Run: headless pygame with SDL's dummy video driver; simulated clock (each Clock.tick advances the game by its frame time, no real sleeping); random seed 0; keys injected as events and as key.get_pressed() state; mouse plan: one left click at the window centre at the start of phase 2, then a move to the lower-right quarter at the start of phase 3.
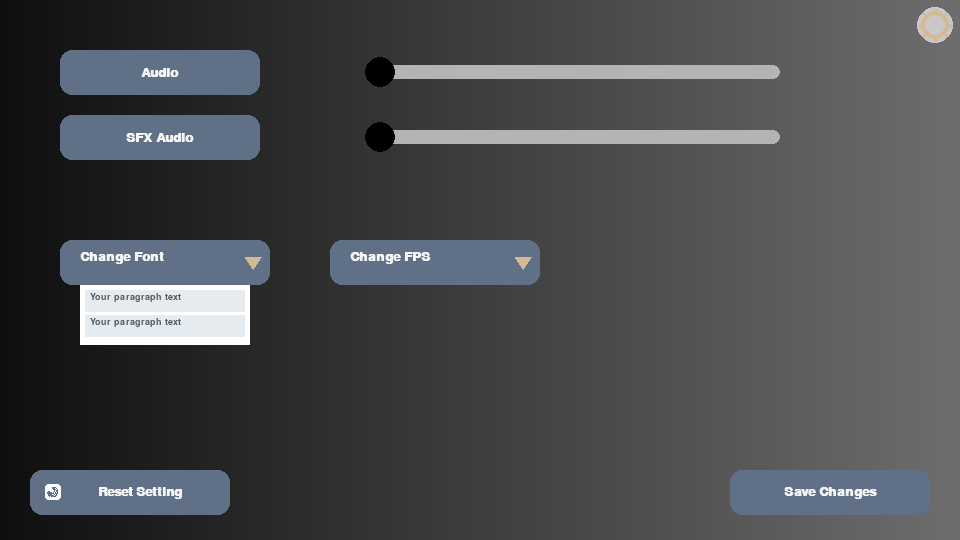
Frame 1 of 4 · flips 1–60 · no input
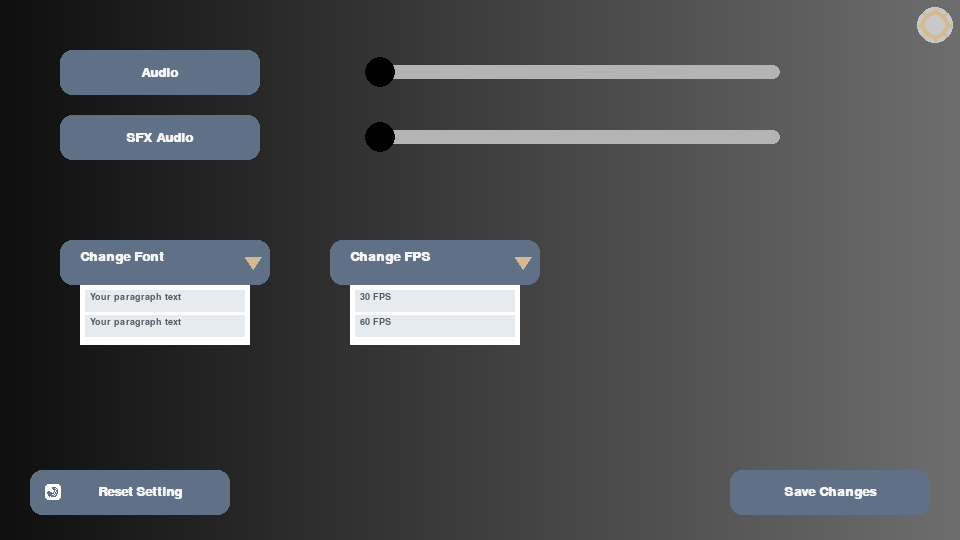
Frame 2 of 4 · flips 61–180 · clicked the window centre · tapped SPACE, RETURN · held RIGHT (→), D
Frame 3 of 4 · flips 181–300 · moved the mouse to the lower-right quarter · held DOWN (↓), S · screen unchanged from frame 2, image omitted
Frame 4 of 4 · flips 301–420 · held LEFT (←), A, UP (↑), W · screen unchanged from frame 3, image omitted

The pygame program that drew these frames:

import pygame
import sys
import math

# Initialize Pygame
pygame.init()

# Screen dimensions updated to 960x540
WIDTH, HEIGHT = 960, 540
screen = pygame.display.set_mode((WIDTH, HEIGHT))
pygame.display.set_caption("Welcome to Elementa Clash")

# Colors
COLOR_BG_START = (15, 15, 15)
COLOR_BG_END = (110, 110, 110)
COLOR_PANEL = (95, 112, 135)
COLOR_TRACK = (180, 180, 180)
COLOR_KNOB = (0, 0, 0)
COLOR_TEXT_BLACK = (20, 20, 20)
COLOR_TEXT_WHITE = (245, 245, 245)
COLOR_ARROW = (215, 185, 145)
COLOR_DROPDOWN_BG = (255, 255, 255)
COLOR_ITEM_BG = (230, 235, 240)
COLOR_GEAR_BG = (200, 200, 200)

# Fonts
font_main = pygame.font.SysFont("segoeui", 20, bold=True)
font_small = pygame.font.SysFont("segoeui", 14, bold=True)


def draw_gradient_background(surface, color1, color2):
    rect = surface.get_rect()
    for x in range(rect.width):
        blend = x / rect.width
        r = int(color1[0] + (color2[0] - color1[0]) * blend)
        g = int(color1[1] + (color2[1] - color1[1]) * blend)
        b = int(color1[2] + (color2[2] - color1[2]) * blend)
        pygame.draw.line(surface, color=(r, g, b), start_pos=(x, 0), end_pos=(x, rect.height))


def draw_gear_icon(surface, x, y, radius):
    pygame.draw.circle(surface, COLOR_GEAR_BG, (x, y), radius)
    pygame.draw.circle(surface, COLOR_ARROW, (x, y), radius - 4)
    for angle in range(0, 360, 45):
        rad = math.radians(angle)
        start_x = x + (radius - 8) * math.cos(rad)
        start_y = y + (radius - 8) * math.sin(rad)
        end_x = x + (radius - 2) * math.cos(rad)
        end_y = y + (radius - 2) * math.sin(rad)
        pygame.draw.line(surface, COLOR_ARROW, (start_x, start_y), (end_x, end_y), 4)
    pygame.draw.circle(surface, COLOR_GEAR_BG, (x, y), radius - 8)


def draw_reset_icon(surface, x, y):
    pygame.draw.rect(surface, COLOR_DROPDOWN_BG, (x, y, 16, 16), border_radius=3)
    # Draw simple curved arrow representation
    pygame.draw.arc(surface, COLOR_PANEL, (x+3, y+3, 10, 10), math.pi, math.pi*2.5, 2)
    pygame.draw.polygon(surface, COLOR_PANEL, [(x+2, y+8), (x+6, y+8), (x+4, y+12)])


class Label:
    def __init__(self, x, y, width, height, text, text_color):
        self.rect = pygame.Rect(x, y, width, height)
        self.text = text
        self.text_color = text_color

    def draw(self, surface):
        pygame.draw.rect(surface, COLOR_PANEL, self.rect, border_radius=12)
        text_surf = font_main.render(self.text, True, self.text_color)
        text_rect = text_surf.get_rect(center=self.rect.center)
        surface.blit(text_surf, text_rect)


class Button:
    def __init__(self, x, y, width, height, text, text_color, icon_type=None):
        self.rect = pygame.Rect(x, y, width, height)
        self.text = text
        self.text_color = text_color
        self.icon_type = icon_type

    def handle_event(self, event):
        if event.type == pygame.MOUSEBUTTONDOWN and event.button == 1:
            if self.rect.collidepoint(event.pos):
                return True
        return False

    def draw(self, surface):
        pygame.draw.rect(surface, COLOR_PANEL, self.rect, border_radius=12)
        text_surf = font_main.render(self.text, True, self.text_color)
        
        if self.icon_type == "reset":
            text_rect = text_surf.get_rect(center=(self.rect.centerx + 10, self.rect.centery))
            draw_reset_icon(surface, self.rect.x + 15, self.rect.centery - 8)
        else:
            text_rect = text_surf.get_rect(center=self.rect.center)
            
        surface.blit(text_surf, text_rect)


class IconButton:
    def __init__(self, x, y, radius, icon_type):
        self.x = x
        self.y = y
        self.radius = radius
        self.icon_type = icon_type
        self.rect = pygame.Rect(x - radius, y - radius, radius * 2, radius * 2)

    def handle_event(self, event):
        if event.type == pygame.MOUSEBUTTONDOWN and event.button == 1:
            if self.rect.collidepoint(event.pos):
                return True
        return False

    def draw(self, surface):
        if self.icon_type == "gear":
            draw_gear_icon(surface, self.x, self.y, self.radius)


class Slider:
    def __init__(self, x, y, width, height, min_val, max_val, initial_val):
        self.rect = pygame.Rect(x, y, width, height)
        self.min_val = min_val
        self.max_val = max_val
        self.value = initial_val
        self.knob_radius = 15
        self.is_dragging = False

    def get_knob_x(self):
        percentage = (self.value - self.min_val) / (self.max_val - self.min_val)
        return int(self.rect.left + percentage * self.rect.width)

    def handle_event(self, event):
        if event.type == pygame.MOUSEBUTTONDOWN and event.button == 1:
            knob_x = self.get_knob_x()
            distance = ((event.pos[0] - knob_x)**2 + (event.pos[1] - self.rect.centery)**2)**0.5
            if distance <= self.knob_radius or self.rect.collidepoint(event.pos):
                self.is_dragging = True
                self.update_value_from_pos(event.pos[0])
        elif event.type == pygame.MOUSEBUTTONUP and event.button == 1:
            self.is_dragging = False
        elif event.type == pygame.MOUSEMOTION and self.is_dragging:
            self.update_value_from_pos(event.pos[0])

    def update_value_from_pos(self, x_pos):
        relative_x = max(0, min(x_pos - self.rect.left, self.rect.width))
        percentage = relative_x / self.rect.width
        self.value = self.min_val + percentage * (self.max_val - self.min_val)

    def draw(self, surface):
        pygame.draw.rect(surface, COLOR_TRACK, self.rect, border_radius=self.rect.height//2)
        pygame.draw.circle(surface, COLOR_KNOB, (self.get_knob_x(), self.rect.centery), self.knob_radius)


class Dropdown:
    def __init__(self, x, y, width, height, text, options, is_open=False):
        self.rect = pygame.Rect(x, y, width, height)
        self.text = text
        self.options = options
        self.is_open = is_open
        self.selected_option = None

    def handle_event(self, event):
        if event.type == pygame.MOUSEBUTTONDOWN and event.button == 1:
            if self.rect.collidepoint(event.pos):
                self.is_open = not self.is_open
            elif self.is_open:
                for i, option in enumerate(self.options):
                    option_rect = pygame.Rect(self.rect.x + 10, self.rect.bottom + 5 + (i * 25), self.rect.width - 20, 20)
                    if option_rect.collidepoint(event.pos):
                        self.selected_option = option
                        self.is_open = False

    def draw(self, surface):
        pygame.draw.rect(surface, COLOR_PANEL, self.rect, border_radius=12)
        text_surf = font_main.render(self.text, True, COLOR_TEXT_WHITE)
        surface.blit(text_surf, (self.rect.x + 20, self.rect.y + 10))
        
        arrow_x, arrow_y = self.rect.right - 25, self.rect.centery - 5
        pygame.draw.polygon(surface, COLOR_ARROW, [(arrow_x, arrow_y), (arrow_x + 16, arrow_y), (arrow_x + 8, arrow_y + 12)])

        if self.is_open:
            menu_rect = pygame.Rect(self.rect.x + 20, self.rect.bottom, self.rect.width - 40, len(self.options) * 25 + 10)
            pygame.draw.rect(surface, COLOR_DROPDOWN_BG, menu_rect)
            for i, option in enumerate(self.options):
                item_rect = pygame.Rect(menu_rect.x + 5, menu_rect.y + 5 + (i * 25), menu_rect.width - 10, 22)
                pygame.draw.rect(surface, COLOR_ITEM_BG, item_rect)
                opt_surf = font_small.render(option, True, (80, 90, 100))
                surface.blit(opt_surf, (item_rect.x + 5, item_rect.y + 2))


def main():
    clock = pygame.time.Clock()
    bg_surface = pygame.Surface((WIDTH, HEIGHT))
    draw_gradient_background(bg_surface, COLOR_BG_START, COLOR_BG_END)

    # Top elements
    settings_btn = IconButton(935, 25, 18, "gear")
    
    # Core settings elements
    audio_label = Label(60, 50, 200, 45, "Audio", COLOR_TEXT_WHITE)
    sfx_label = Label(60, 115, 200, 45, "SFX Audio", COLOR_TEXT_WHITE)
    audio_slider = Slider(380, 65, 400, 14, 0, 100, 0)  
    sfx_slider = Slider(380, 130, 400, 14, 0, 100, 0)
    font_dropdown = Dropdown(60, 240, 210, 45, "Change Font", ["Your paragraph text", "Your paragraph text"], is_open=True)
    fps_dropdown = Dropdown(330, 240, 210, 45, "Change FPS", ["30 FPS", "60 FPS"], is_open=False)

    # Bottom Buttons
    reset_btn = Button(30, HEIGHT - 70, 200, 45, "Reset Setting", COLOR_TEXT_WHITE, icon_type="reset")
    save_btn = Button(WIDTH - 230, HEIGHT - 70, 200, 45, "Save Changes", COLOR_TEXT_WHITE)

    running = True
    while running:
        for event in pygame.event.get():
            if event.type == pygame.QUIT:
                running = False
            
            audio_slider.handle_event(event)
            sfx_slider.handle_event(event)
            font_dropdown.handle_event(event)
            fps_dropdown.handle_event(event)
            
            if reset_btn.handle_event(event):
                print("Reset Settings Clicked")
            if save_btn.handle_event(event):
                print("Save Changes Clicked")
            if settings_btn.handle_event(event):
                print("Settings Gear Clicked")

        screen.blit(bg_surface, (0, 0))

        settings_btn.draw(screen)
        audio_label.draw(screen)
        sfx_label.draw(screen)
        audio_slider.draw(screen)
        sfx_slider.draw(screen)
        reset_btn.draw(screen)
        save_btn.draw(screen)
        
        # Draw dropdowns last to ensure menus overlap other elements
        fps_dropdown.draw(screen)
        font_dropdown.draw(screen)

        pygame.display.flip()
        clock.tick(60)

    pygame.quit()
    sys.exit()

if __name__ == "__main__":
    main()
